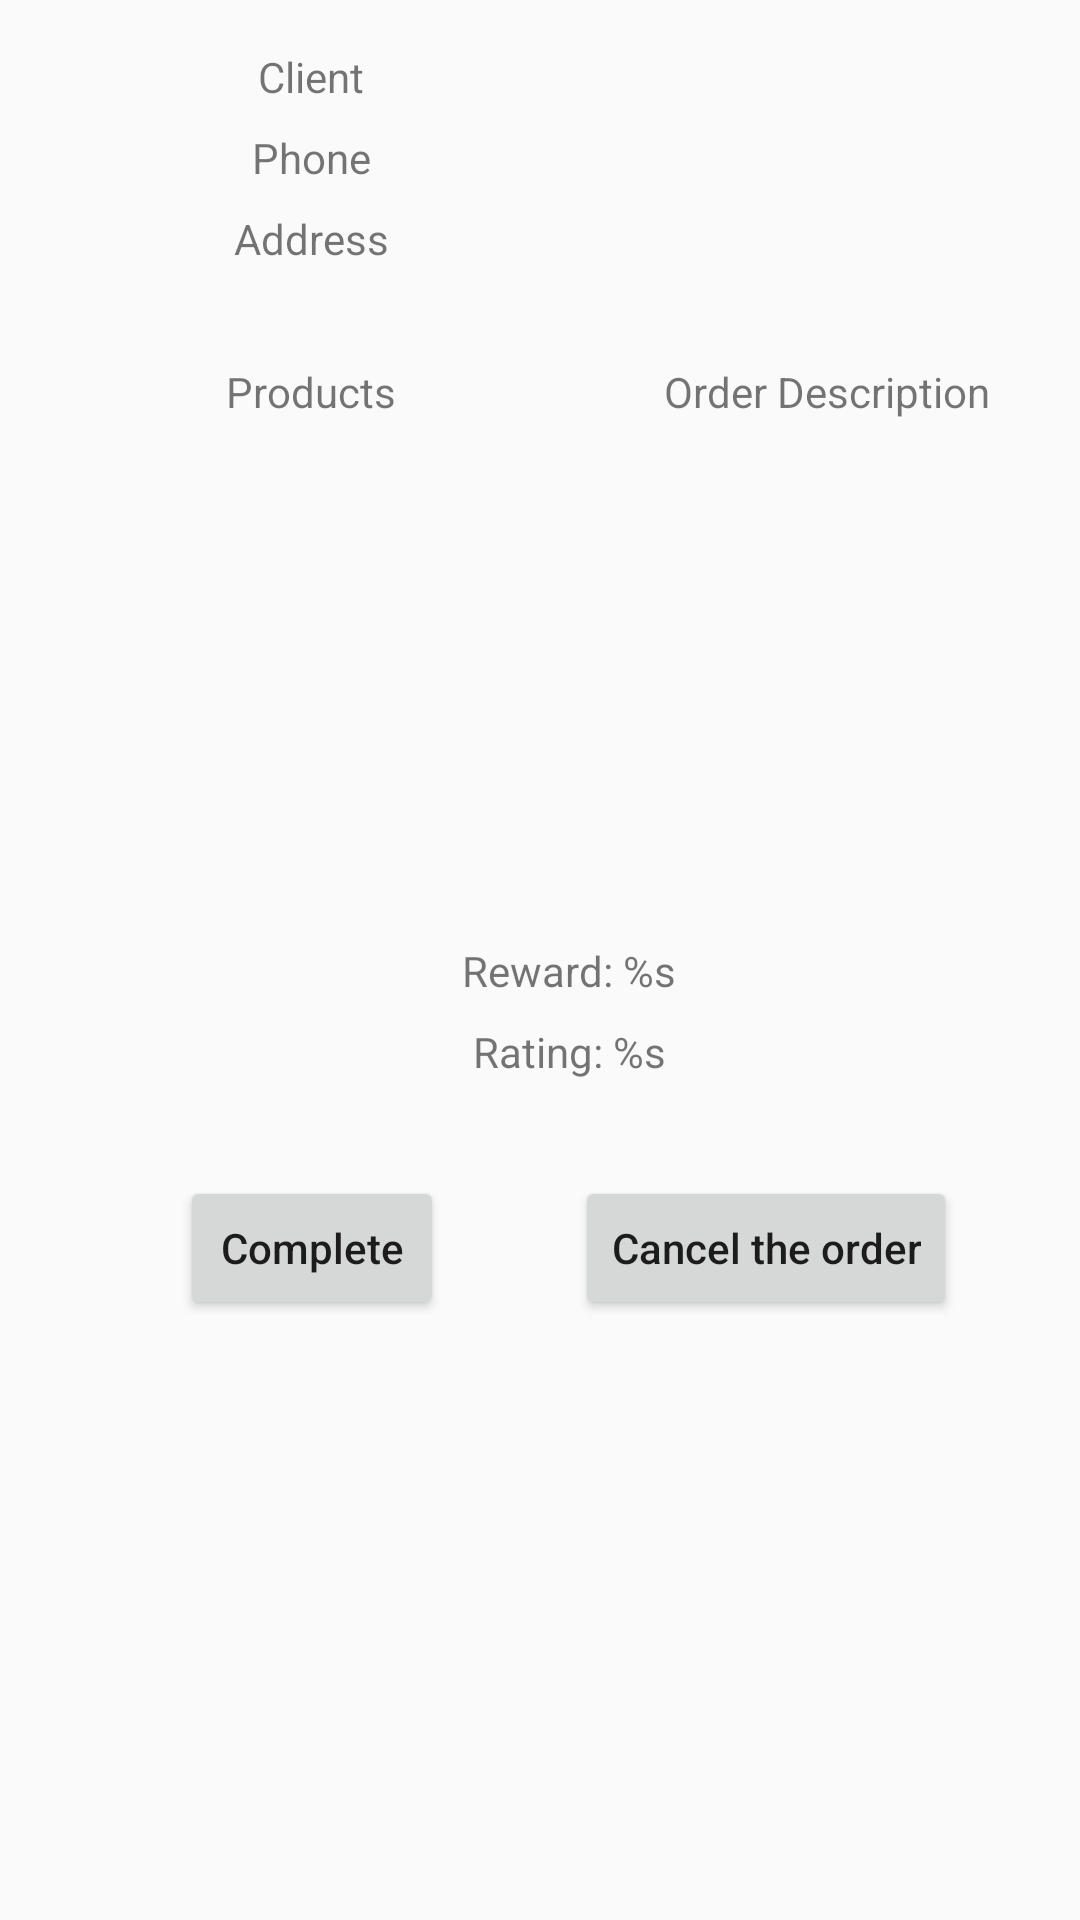

Here is an Android app screen rendered from its layout file. Give the layout XML and the strings, colors and styles it references.
<!-- AndroidManifest.xml: application theme Theme.FootDelivery -->
<!-- res/layout/fragment_active_order_details.xml -->
<?xml version="1.0" encoding="utf-8"?>
<androidx.constraintlayout.widget.ConstraintLayout xmlns:android="http://schemas.android.com/apk/res/android"
    xmlns:app="http://schemas.android.com/apk/res-auto"
    xmlns:tools="http://schemas.android.com/tools"
    android:layout_width="match_parent"
    android:layout_height="match_parent"
    tools:context=".ui.order.available.AvailableOrderDetailsFragment">

    <TextView
        android:id="@+id/textView2"
        android:layout_width="wrap_content"
        android:layout_height="wrap_content"
        android:layout_marginTop="16dp"
        android:text="Client"
        app:layout_constraintEnd_toEndOf="@+id/products_recycler_view"
        app:layout_constraintStart_toStartOf="@+id/products_recycler_view"
        app:layout_constraintTop_toTopOf="parent" />

    <TextView
        android:id="@+id/textView3"
        android:layout_width="wrap_content"
        android:layout_height="wrap_content"
        android:layout_marginTop="8dp"
        android:text="@string/user_phone_hint"
        app:layout_constraintEnd_toEndOf="@+id/textView2"
        app:layout_constraintStart_toStartOf="@+id/textView2"
        app:layout_constraintTop_toBottomOf="@+id/textView2" />

    <TextView
        android:id="@+id/textView5"
        android:layout_width="wrap_content"
        android:layout_height="wrap_content"
        android:layout_marginTop="8dp"
        android:text="Address"
        app:layout_constraintEnd_toEndOf="@+id/textView3"
        app:layout_constraintStart_toStartOf="@+id/textView3"
        app:layout_constraintTop_toBottomOf="@+id/textView3" />

    <TextView
        android:id="@+id/tel_text_view"
        android:layout_width="wrap_content"
        android:layout_height="wrap_content"
        android:layout_marginTop="8dp"
        app:layout_constraintEnd_toEndOf="@+id/client_text_view"
        app:layout_constraintStart_toStartOf="@+id/client_text_view"
        app:layout_constraintTop_toBottomOf="@+id/client_text_view"
        tools:text="+79877227358" />

    <TextView
        android:id="@+id/client_text_view"
        android:layout_width="wrap_content"
        android:layout_height="wrap_content"
        android:layout_marginTop="16dp"
        app:layout_constraintEnd_toEndOf="@+id/order_description_text_view"
        app:layout_constraintStart_toStartOf="@+id/order_description_text_view"
        app:layout_constraintTop_toTopOf="parent"
        tools:text="Кирилл Манеркин" />

    <TextView
        android:id="@+id/address_text_view"
        android:layout_width="wrap_content"
        android:layout_height="wrap_content"
        android:layout_marginTop="8dp"
        app:layout_constraintEnd_toEndOf="@+id/client_text_view"
        app:layout_constraintStart_toStartOf="@+id/client_text_view"
        app:layout_constraintTop_toBottomOf="@+id/tel_text_view"
        tools:text="ул. Грибоедова" />

    <TextView
        android:id="@+id/textView9"
        android:layout_width="wrap_content"
        android:layout_height="wrap_content"
        android:text="Order Description"
        app:layout_constraintEnd_toEndOf="@+id/order_description_text_view"
        app:layout_constraintHorizontal_bias="0.5"
        app:layout_constraintStart_toStartOf="@+id/order_description_text_view"
        app:layout_constraintTop_toTopOf="@+id/textView10" />

    <TextView
        android:id="@+id/textView10"
        android:layout_width="wrap_content"
        android:layout_height="wrap_content"
        android:layout_marginTop="32dp"
        android:text="Products"
        app:layout_constraintEnd_toEndOf="@+id/products_recycler_view"
        app:layout_constraintHorizontal_bias="0.5"
        app:layout_constraintStart_toStartOf="@+id/products_recycler_view"
        app:layout_constraintTop_toBottomOf="@+id/textView5" />

    <androidx.recyclerview.widget.RecyclerView
        android:id="@+id/products_recycler_view"
        android:layout_width="175dp"
        android:layout_height="150dp"
        android:layout_marginStart="16dp"
        android:layout_marginTop="16dp"
        app:layout_constraintStart_toStartOf="parent"
        app:layout_constraintTop_toBottomOf="@+id/textView10" />

    <TextView
        android:id="@+id/order_description_text_view"
        android:layout_width="175dp"
        android:layout_height="150dp"
        android:layout_marginStart="16dp"
        android:layout_marginEnd="16dp"
        app:layout_constraintBottom_toBottomOf="@+id/products_recycler_view"
        app:layout_constraintEnd_toEndOf="parent"
        app:layout_constraintStart_toEndOf="@+id/products_recycler_view"
        app:layout_constraintTop_toTopOf="@+id/products_recycler_view"
        tools:text="Привезти к 7 вечера" />

    <TextView
        android:id="@+id/courier_reward_text_view"
        android:layout_width="wrap_content"
        android:layout_height="wrap_content"
        android:layout_marginTop="8dp"
        android:text="@string/courier_reward_text"
        app:layout_constraintEnd_toEndOf="@+id/order_description_text_view"
        app:layout_constraintHorizontal_bias="0.5"
        app:layout_constraintStart_toStartOf="@+id/products_recycler_view"
        app:layout_constraintTop_toBottomOf="@+id/products_recycler_view" />

    <TextView
        android:id="@+id/rating_tv"
        android:layout_width="wrap_content"
        android:layout_height="wrap_content"
        android:layout_marginTop="8dp"
        android:text="@string/rating_text"
        app:layout_constraintEnd_toEndOf="@+id/courier_reward_text_view"
        app:layout_constraintStart_toStartOf="@+id/courier_reward_text_view"
        app:layout_constraintTop_toBottomOf="@+id/courier_reward_text_view" />

    <Button
        android:id="@+id/complete_order_button"
        android:layout_width="wrap_content"
        android:layout_height="wrap_content"
        android:layout_marginTop="32dp"
        android:text="@string/complete_button_text"
        app:layout_constraintEnd_toStartOf="@+id/cancel_order_button"
        app:layout_constraintHorizontal_bias="0.5"
        app:layout_constraintStart_toStartOf="@+id/products_recycler_view"
        app:layout_constraintTop_toBottomOf="@+id/rating_tv" />

    <Button
        android:id="@+id/cancel_order_button"
        android:layout_width="wrap_content"
        android:layout_height="wrap_content"
        android:text="@string/cancel_the_order_button_text"
        app:layout_constraintBottom_toBottomOf="@+id/complete_order_button"
        app:layout_constraintEnd_toEndOf="@+id/order_description_text_view"
        app:layout_constraintHorizontal_bias="0.5"
        app:layout_constraintStart_toEndOf="@+id/complete_order_button"
        app:layout_constraintTop_toTopOf="@+id/complete_order_button" />

</androidx.constraintlayout.widget.ConstraintLayout>
<!-- resources referenced by this layout -->
<resources>
  <string name="cancel_the_order_button_text">Cancel the order</string>
  <string name="complete_button_text">Complete</string>
  <string name="courier_reward_text">Reward: %s</string>
  <string name="rating_text">Rating: %s</string>
  <string name="user_phone_hint">Phone</string>
  <style name="Theme.FootDelivery" parent="Theme.AppCompat.Light.NoActionBar">
          <item name="colorPrimary">@color/color_primary</item>
          <item name="colorPrimaryDark">@color/color_primary_variant</item>
          <item name="colorAccent">@color/color_accent</item>
          <item name="android:textAllCaps">false</item>
      </style>
  <color name="color_primary">#FF5722</color>
  <color name="color_primary_variant">#000000</color>
  <color name="color_accent">#FF5722</color>
</resources>
